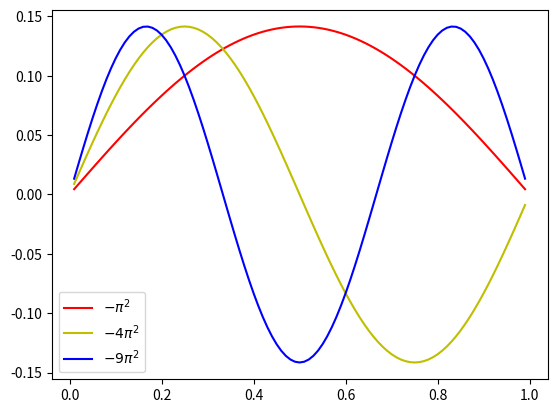

The matplotlib source for this figure:
import scipy
import numpy as np
from matplotlib import pyplot as plt
from sympy import simplify, sin, pi, sqrt, symbols, diff


# def exe_2_1():
#     x = symbols('x', real=True)
#     n = symbols('n', positive=True)
#     psi_func = sqrt(2)*sin(pi*n*x)
#     eigenvalue = -(n**2)*(pi**2)
#     print(simplify(diff(psi_func, x, 2)-eigenvalue*psi_func))

def matrix_laplacian(N):
    A = np.arange(N * N).reshape(N, N)
    for i in range(N):
        for j in range(N):
            if i == j:
                A[i, j] = -2
            elif np.abs(i - j) == 1:
                A[i, j] = 1
            else:
                A[i, j] = 0
    return A


def psi_func(x, n):
    return np.sqrt(2) * np.sin(np.pi * n * x)


def exe_2_3():
    # x = symbols('x', real=True)
    # y = sqrt(2) * sin(pi * x)
    # M = diff(y, x, 2)
    # k = pi
    # print(y)
    # print(M)
    # print(simplify(M + (k ** 2) * y))
    N = 99
    h = 0.01
    x = np.arange(0, 1, h)
    x = np.delete(x, 0, None)
    y = psi_func(x, 1)
    A = matrix_laplacian(N)
    M = np.power(h, -2) * A
    zero = np.linspace(0, 0, 99)
    print(np.allclose(zero, np.dot(M, y) + np.pi ** 2 * y, atol=1e-02))


def exe_2_4():
    N = 99
    h = 0.01
    x = np.arange(0, 1, h)
    x = np.delete(x, 0, None)
    A = matrix_laplacian(N)
    M = np.power(h, -2) * A
    eigenvalues, eigenvectors = np.linalg.eig(M)

    idx = np.argsort(eigenvalues)
    eigenvalues.sort()
    eigenvectors_selected = [eigenvectors[:, idx[-1]], eigenvectors[:, idx[-2]], eigenvectors[:, idx[-3]]]
    print('The 3 eigenvalues with the smallest magnitude are')
    print(eigenvalues[::-1][0:3])
    plt.plot(x, eigenvectors_selected[0], 'r', label=r'$-\pi^2$')
    plt.plot(x, eigenvectors_selected[1], 'y', label=r'$-4\pi^2$')
    plt.plot(x, eigenvectors_selected[2], 'b', label=r'$-9\pi^2$')
    plt.legend()
    plt.show()


if __name__ == '__main__':
    # exe_2_3()
    exe_2_4()
